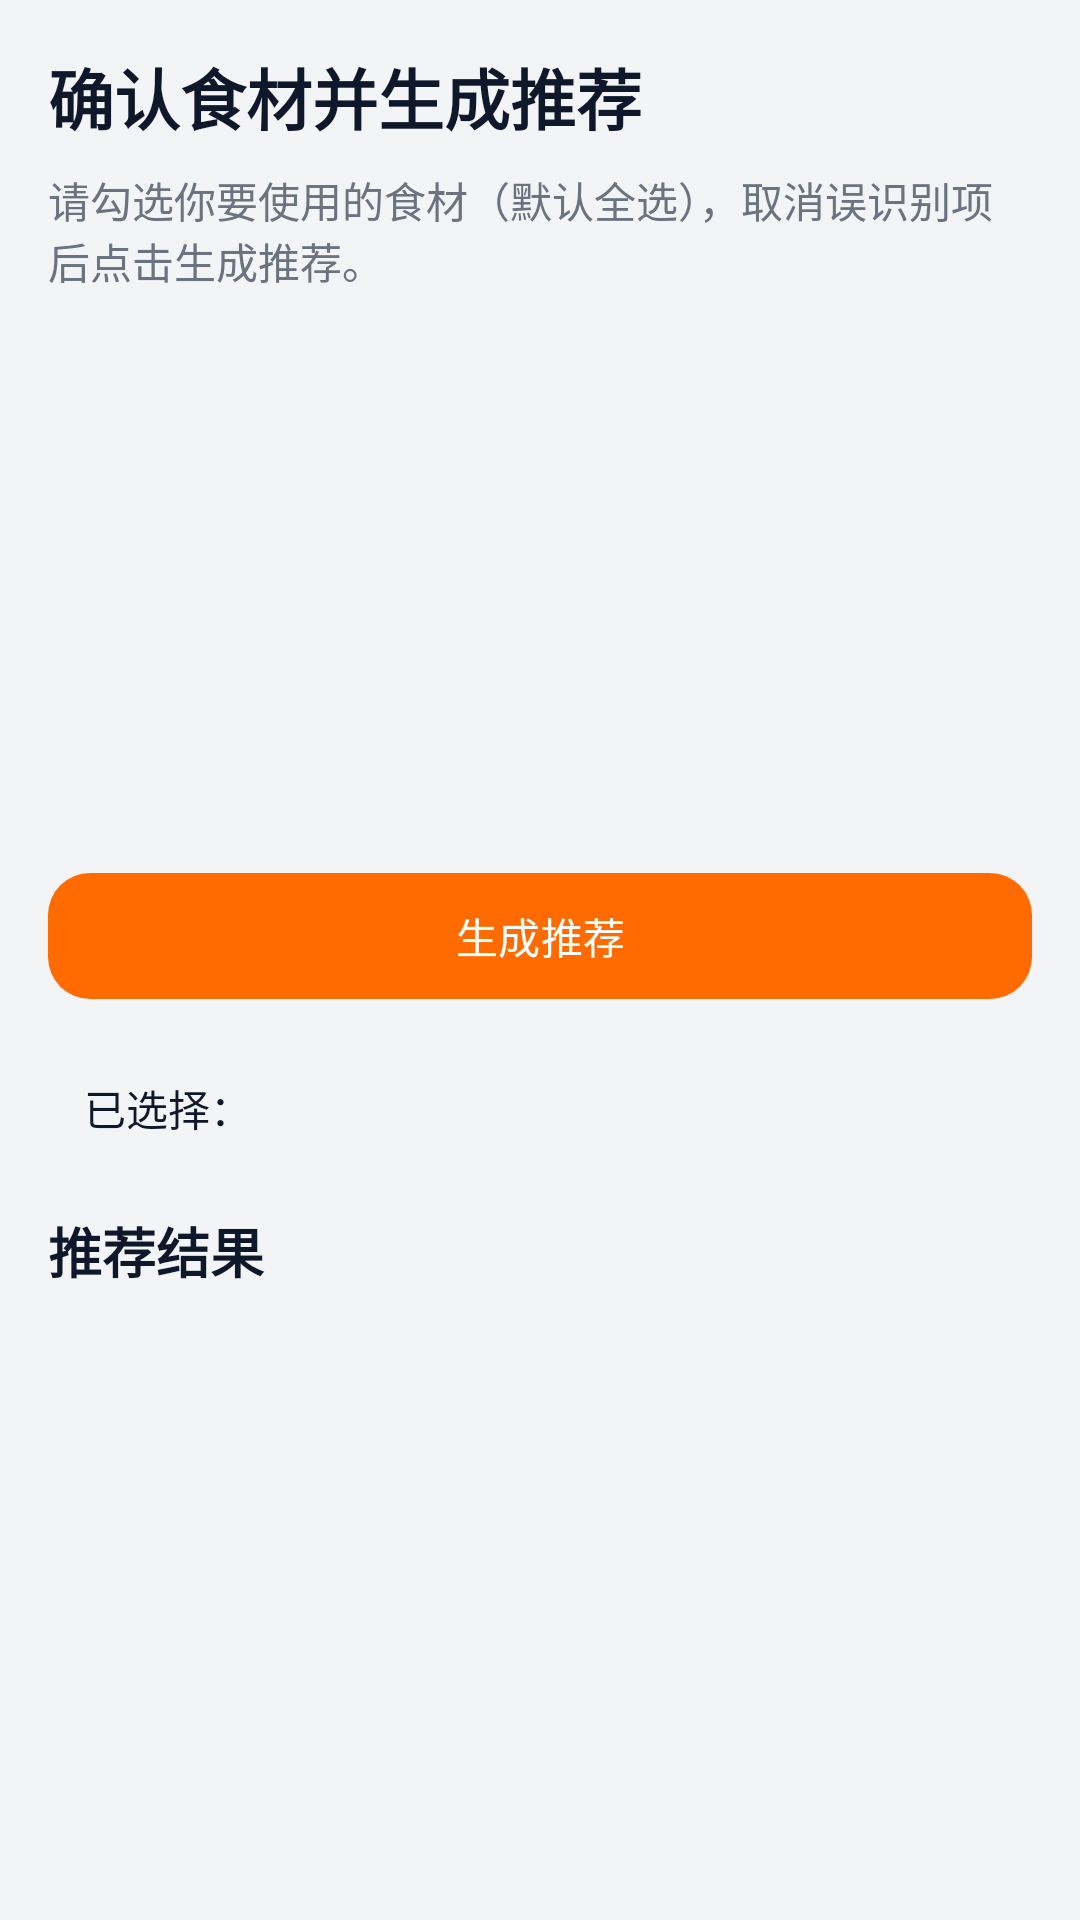

Write the Android layout XML for this screen, with the resource values it uses.
<!-- AndroidManifest.xml: application theme Theme.Smartrecipe -->
<!-- res/layout/activity_recognize_result.xml -->
<?xml version="1.0" encoding="utf-8"?>
<LinearLayout xmlns:android="http://schemas.android.com/apk/res/android"
    xmlns:app="http://schemas.android.com/apk/res-auto"
    android:layout_width="match_parent"
    android:layout_height="match_parent"
    android:background="@color/bgApp"
    android:orientation="vertical"
    android:padding="16dp">

    <TextView
        android:layout_width="match_parent"
        android:layout_height="wrap_content"
        android:text="确认食材并生成推荐"
        android:textColor="@color/textPrimary"
        android:textSize="22sp"
        android:textStyle="bold" />

    <TextView
        android:id="@+id/tvTip"
        android:layout_width="match_parent"
        android:layout_height="wrap_content"
        android:layout_marginTop="8dp"
        android:text="请勾选你要使用的食材（默认全选），取消误识别项后点击生成推荐。"
        android:textColor="@color/textSecondary" />

    <androidx.recyclerview.widget.RecyclerView
        android:id="@+id/rvIngredients"
        android:layout_width="match_parent"
        android:layout_height="170dp"
        android:layout_marginTop="10dp"
        android:background="@drawable/bg_search_box"
        android:padding="6dp" />

    <com.google.android.material.button.MaterialButton
        android:id="@+id/btnGenerate"
        android:layout_width="match_parent"
        android:layout_height="50dp"
        android:layout_marginTop="10dp"
        android:text="生成推荐"
        app:backgroundTint="@color/accent"
        app:cornerRadius="14dp" />

    <TextView
        android:id="@+id/tvSelected"
        android:layout_width="match_parent"
        android:layout_height="wrap_content"
        android:layout_marginTop="10dp"
        android:background="@drawable/bg_search_box"
        android:padding="12dp"
        android:text="已选择："
        android:textColor="@color/textPrimary" />

    <TextView
        android:layout_width="match_parent"
        android:layout_height="wrap_content"
        android:layout_marginTop="12dp"
        android:text="推荐结果"
        android:textColor="@color/textPrimary"
        android:textSize="18sp"
        android:textStyle="bold" />

    <androidx.recyclerview.widget.RecyclerView
        android:id="@+id/rvRecommend"
        android:layout_width="match_parent"
        android:layout_height="0dp"
        android:layout_weight="1"
        android:layout_marginTop="8dp" />
</LinearLayout>
<!-- resources referenced by this layout -->
<resources>
  <color name="accent">#FF6B00</color>
  <color name="bgApp">#F3F4F6</color>
  <color name="textPrimary">#0F172A</color>
  <color name="textSecondary">#6B7280</color>
  <style name="Theme.Smartrecipe" parent="Base.Theme.Smartrecipe" />
  <style name="Base.Theme.Smartrecipe" parent="Theme.Material3.DayNight.NoActionBar">
          <item name="colorPrimary">@color/accent</item>
          <item name="colorSecondary">@color/colorSecondary</item>
          <item name="colorPrimaryContainer">@color/colorPrimaryContainer</item>
          <item name="android:statusBarColor">@android:color/transparent</item>
      </style>
  <color name="colorSecondary">#0EA5A6</color>
  <color name="colorPrimaryContainer">#E0E7FF</color>
</resources>
